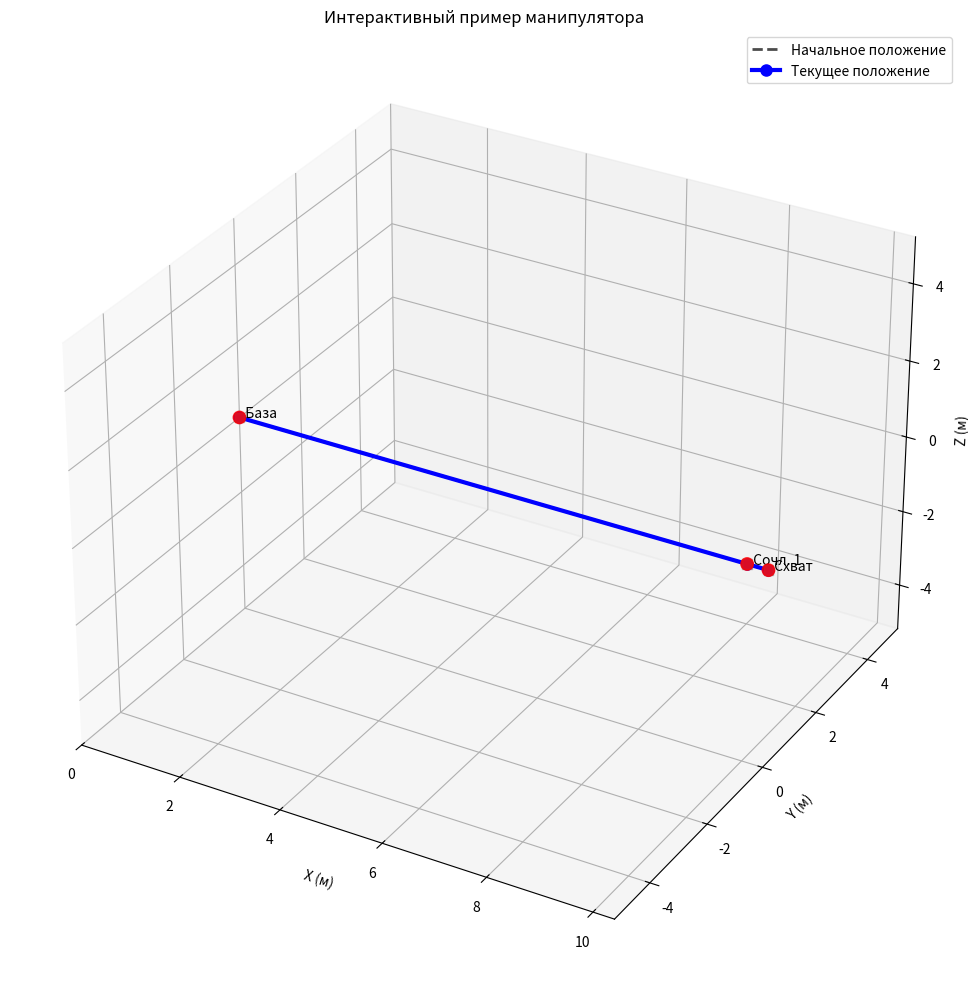

Here is the Python script that generated this plot:
import numpy as np
import matplotlib.pyplot as plt
from mpl_toolkits.mplot3d import Axes3D


class RobotManipulator:
    def __init__(self):
        self.joints = []
        self.initial_joint_values = []  # Сохраняем начальные значения

    def add_joint(self, joint_type, axis, value=0, length=0):
        """
        Добавляет сочленение к манипулятору

        Parameters:
        joint_type: 'R' - вращательное, 'P' - поступательное
        axis: 'x', 'y', 'z' - ось вращения/перемещения
        value: начальное значение угла (рад) или смещения (м)
        length: длина звена после этого сочленения
        """
        self.joints.append({
            'type': joint_type,
            'axis': axis,
            'value': value,
            'length': length
        })
        self.initial_joint_values.append(value)  # Сохраняем начальное значение

    def rotation_matrix(self, axis, theta):
        """Матрица поворота вокруг заданной оси"""
        if axis == 'x':
            return np.array([
                [1, 0, 0, 0],
                [0, np.cos(theta), -np.sin(theta), 0],
                [0, np.sin(theta), np.cos(theta), 0],
                [0, 0, 0, 1]
            ])
        elif axis == 'y':
            return np.array([
                [np.cos(theta), 0, np.sin(theta), 0],
                [0, 1, 0, 0],
                [-np.sin(theta), 0, np.cos(theta), 0],
                [0, 0, 0, 1]
            ])
        elif axis == 'z':
            return np.array([
                [np.cos(theta), -np.sin(theta), 0, 0],
                [np.sin(theta), np.cos(theta), 0, 0],
                [0, 0, 1, 0],
                [0, 0, 0, 1]
            ])

    def translation_matrix(self, axis, distance):
        """Матрица перемещения вдоль заданной оси"""
        if axis == 'x':
            return np.array([
                [1, 0, 0, distance],
                [0, 1, 0, 0],
                [0, 0, 1, 0],
                [0, 0, 0, 1]
            ])
        elif axis == 'y':
            return np.array([
                [1, 0, 0, 0],
                [0, 1, 0, distance],
                [0, 0, 1, 0],
                [0, 0, 0, 1]
            ])
        elif axis == 'z':
            return np.array([
                [1, 0, 0, 0],
                [0, 1, 0, 0],
                [0, 0, 1, distance],
                [0, 0, 0, 1]
            ])

    def forward_kinematics(self, joint_values=None):
        """
        Прямая кинематика для манипулятора с произвольными сочленениями

        Parameters:
        joint_values: список значений для каждого сочленения (None - использовать сохраненные значения)
        """
        if joint_values is None:
            joint_values = [joint['value'] for joint in self.joints]

        # Начальная точка (база)
        T = np.eye(4)  # Единичная матрица
        points = [T @ np.array([0, 0, 0, 1])]  # База

        # Проходим по всем сочленениям
        for i, joint in enumerate(self.joints):
            joint_type = joint['type']
            axis = joint['axis']
            value = joint_values[i]
            length = joint['length']

            # Применяем преобразование сочленения
            if joint_type == 'R':  # Вращательное
                T = T @ self.rotation_matrix(axis, value)
            elif joint_type == 'P':  # Поступательное
                T = T @ self.translation_matrix(axis, value)

            # Применяем длину звена (всегда вдоль локальной оси X)
            if length != 0:
                T = T @ self.translation_matrix('x', length)

            # Сохраняем позицию после этого звена
            points.append(T @ np.array([0, 0, 0, 1]))

        return points

    def set_joint_values(self, values):
        """Устанавливает значения для всех сочленений"""
        for i, value in enumerate(values):
            if i < len(self.joints):
                self.joints[i]['value'] = value

    def get_joint_info(self):
        """Возвращает информацию о сочленениях"""
        info = []
        for i, joint in enumerate(self.joints):
            joint_type = "Вращательное" if joint['type'] == 'R' else "Поступательное"
            unit = "рад" if joint['type'] == 'R' else "м"
            initial_value = self.initial_joint_values[i]
            info.append(f"Сочленение {i+1}: {joint_type} по оси {joint['axis'].upper()}, "
                       f"текущее: {joint['value']:.2f}{unit}, начальное: {initial_value:.2f}{unit}, длина: {joint['length']:.2f} м")
        return info

def visualize_manipulator(robot, title="3D Манипулятор"):
    """Визуализация манипулятора в 3D с отображением начального положения"""

    # Вычисляем позиции всех точек для текущего и начального положений
    points_current = robot.forward_kinematics()
    points_initial = robot.forward_kinematics(robot.initial_joint_values)

    print(points_current)

    # Создаем 3D график
    fig = plt.figure(figsize=(12, 10))
    ax = fig.add_subplot(111, projection='3d')

    # Извлекаем координаты для текущего положения
    x_current = [p[0] for p in points_current]
    y_current = [p[1] for p in points_current]
    z_current = [p[2] for p in points_current]

    # Извлекаем координаты для начального положения
    x_initial = [p[0] for p in points_initial]
    y_initial = [p[1] for p in points_initial]
    z_initial = [p[2] for p in points_initial]

    # Рисуем начальное положение (прерывистые линии и серые точки)
    ax.plot(x_initial, y_initial, z_initial, 'k--', linewidth=2, markersize=6,
            label='Начальное положение', alpha=0.7)
    ax.scatter(x_initial, y_initial, z_initial, c='gray', s=50, alpha=0.5, marker='s')

    # Рисуем текущее положение (сплошные линии и цветные точки)
    ax.plot(x_current, y_current, z_current, 'bo-', linewidth=3, markersize=8,
            label='Текущее положение')
    ax.scatter(x_current, y_current, z_current, c='red', s=80, alpha=0.8)

    # Подписываем точки текущего положения
    labels = ['База'] + [f'Сочл. {i+1}' for i in range(len(points_current)-2)] + ['Схват']
    for i, label in enumerate(labels):
        ax.text(x_current[i], y_current[i], z_current[i], f'  {label}', fontsize=10)

    # Настройка графика
    ax.set_xlabel('X (м)')
    ax.set_ylabel('Y (м)')
    ax.set_zlabel('Z (м)')
    ax.set_title(title)

    # Устанавливаем равный масштаб по осям
    all_x = x_current + x_initial
    all_y = y_current + y_initial
    all_z = z_current + z_initial

    max_range = max(max(all_x)-min(all_x), max(all_y)-min(all_y), max(all_z)-min(all_z)) or 1
    mid_x = (max(all_x) + min(all_x)) * 0.5
    mid_y = (max(all_y) + min(all_y)) * 0.5
    mid_z = (max(all_z) + min(all_z)) * 0.5

    ax.set_xlim(mid_x - max_range/2, mid_x + max_range/2)
    ax.set_ylim(mid_y - max_range/2, mid_y + max_range/2)
    ax.set_zlim(mid_z - max_range/2, mid_z + max_range/2)

    ax.legend()
    plt.tight_layout()
    plt.show()

    # Выводим координаты
    print("Координаты точек (текущее положение):")
    for i, point in enumerate(points_current):
        print(f"{labels[i]}: ({point[0]:.2f}, {point[1]:.2f}, {point[2]:.2f})")

    print("\nКоординаты точек (начальное положение):")
    for i, point in enumerate(points_initial):
        print(f"{labels[i]}: ({point[0]:.2f}, {point[1]:.2f}, {point[2]:.2f})")

    # Выводим информацию о сочленениях
    print("\nИнформация о сочленениях:")
    for info in robot.get_joint_info():
        print(info)

# Примеры использования:

def example_1():
    """Пример 1: Классический 3-звенный манипулятор (только вращательные сочленения)"""
    print("=== Пример 1: Классический 3-звенный манипулятор ===")

    robot = RobotManipulator()
    # Добавляем сочленения: тип, ось, начальное значение, длина звена
    robot.add_joint('R', 'z', np.radians(0), 1.0)   # Начальное положение: 0°
    robot.add_joint('R', 'y', np.radians(0), 0.8)   # Начальное положение: 0°
    robot.add_joint('R', 'y', np.radians(0), 0.6)   # Начальное положение: 0°

    # Устанавливаем новые значения (отличные от начальных)
    robot.set_joint_values([np.radians(45), np.radians(30), np.radians(-15)])

    visualize_manipulator(robot, "Классический 3-звенный манипулятор")

def example_2():
    """Пример 2: Смешанные типы сочленений"""
    print("\n=== Пример 2: Манипулятор со смешанными сочленениями ===")

    robot = RobotManipulator()
    # Комбинируем вращательные и поступательные сочленения
    robot.add_joint('R', 'z', np.radians(0), 0.5)   # Начальное: 0°
    robot.add_joint('P', 'z', 0, 0.4)              # Начальное: 0 м
    robot.add_joint('R', 'y', np.radians(0), 0.6)   # Начальное: 0°
    robot.add_joint('P', 'x', 0, 0.3)              # Начальное: 0 м
    robot.add_joint('R', 'x', np.radians(0), 0.2)   # Начальное: 0°

    # Устанавливаем новые значения
    robot.set_joint_values([
        np.radians(30),  # 30°
        0.3,             # 0.3 м
        np.radians(45),  # 45°
        0.2,             # 0.2 м
        np.radians(-20)  # -20°
    ])

    visualize_manipulator(robot, "Манипулятор со смешанными сочленениями")

def example_3():
    """Пример 3: SCARA-робот"""
    print("\n=== Пример 3: SCARA-робот ===")

    robot = RobotManipulator()
    # SCARA: два вращательных по Z и одно поступательное по Z
    robot.add_joint('R', 'z', np.radians(0), 0.8)   # Начальное: 0°
    robot.add_joint('R', 'z', np.radians(0), 0.6)   # Начальное: 0°
    robot.add_joint('P', 'z', 0, 0.1)              # Начальное: 0 м

    # Устанавливаем новые значения
    robot.set_joint_values([
        np.radians(45),   # 45°
        np.radians(-30),  # -30°
        -0.2              # -0.2 м
    ])

    visualize_manipulator(robot, "SCARA-робот")

def example_4():
    """Пример 4: Декартов робот (только поступательные сочленения)"""
    print("\n=== Пример 4: Декартов робот ===")

    robot = RobotManipulator()
    # Только поступательные движения
    robot.add_joint('P', 'x', 0, 0)               # Начальное: 0 м
    robot.add_joint('P', 'y', 0, 0)               # Начальное: 0 м
    robot.add_joint('P', 'z', 0, 0)               # Начальное: 0 м
    robot.add_joint('R', 'z', np.radians(0), 0.2) # Начальное: 0°

    # Устанавливаем новые значения
    robot.set_joint_values([
        0.5,               # 0.5 м по X
        0.3,               # 0.3 м по Y
        0.4,               # 0.4 м по Z
        np.radians(90)     # 90°
    ])

    visualize_manipulator(robot, "Декартов робот")

def interactive_example():
    """Интерактивный пример с возможностью задания параметров"""
    print("\n=== Интерактивный пример ===")

    robot = RobotManipulator()

    # Пример конфигурации (можно менять)
    # configurations = [
    #     ('R', 'z', np.radians(2), 2.0),    # Начальное: 0°
    #     ('R', 'y', np.radians(0), 0.8),    # Начальное: 0°
    #     ('P', 'x', 0, 10),                 # Начальное: 0 м
    #     ('R', 'x', np.radians(0), 0.4)     # Начальное: 0°
    # ]

    configurations = [
        ('P', 'x', 0, 10),                 # Начальное: 0 м
        ('R', 'x', np.radians(0), 0.4)     # Начальное: 0°
    ]

    for config in configurations:
        robot.add_joint(*config)

    # Устанавливаем новые значения
    new_values = [
        0,              # 0.3 м
        np.radians(90)    # 30°
    ]
    robot.set_joint_values(new_values)

    visualize_manipulator(robot, "Интерактивный пример манипулятора")

if __name__ == "__main__":
    # Запуск примеров
    # example_1()  # Классический манипулятор
    # example_2()  # Смешанные сочленения
    # example_3()  # SCARA-робот
    # example_4()  # Декартов робот
    interactive_example()  # Интерактивный пример